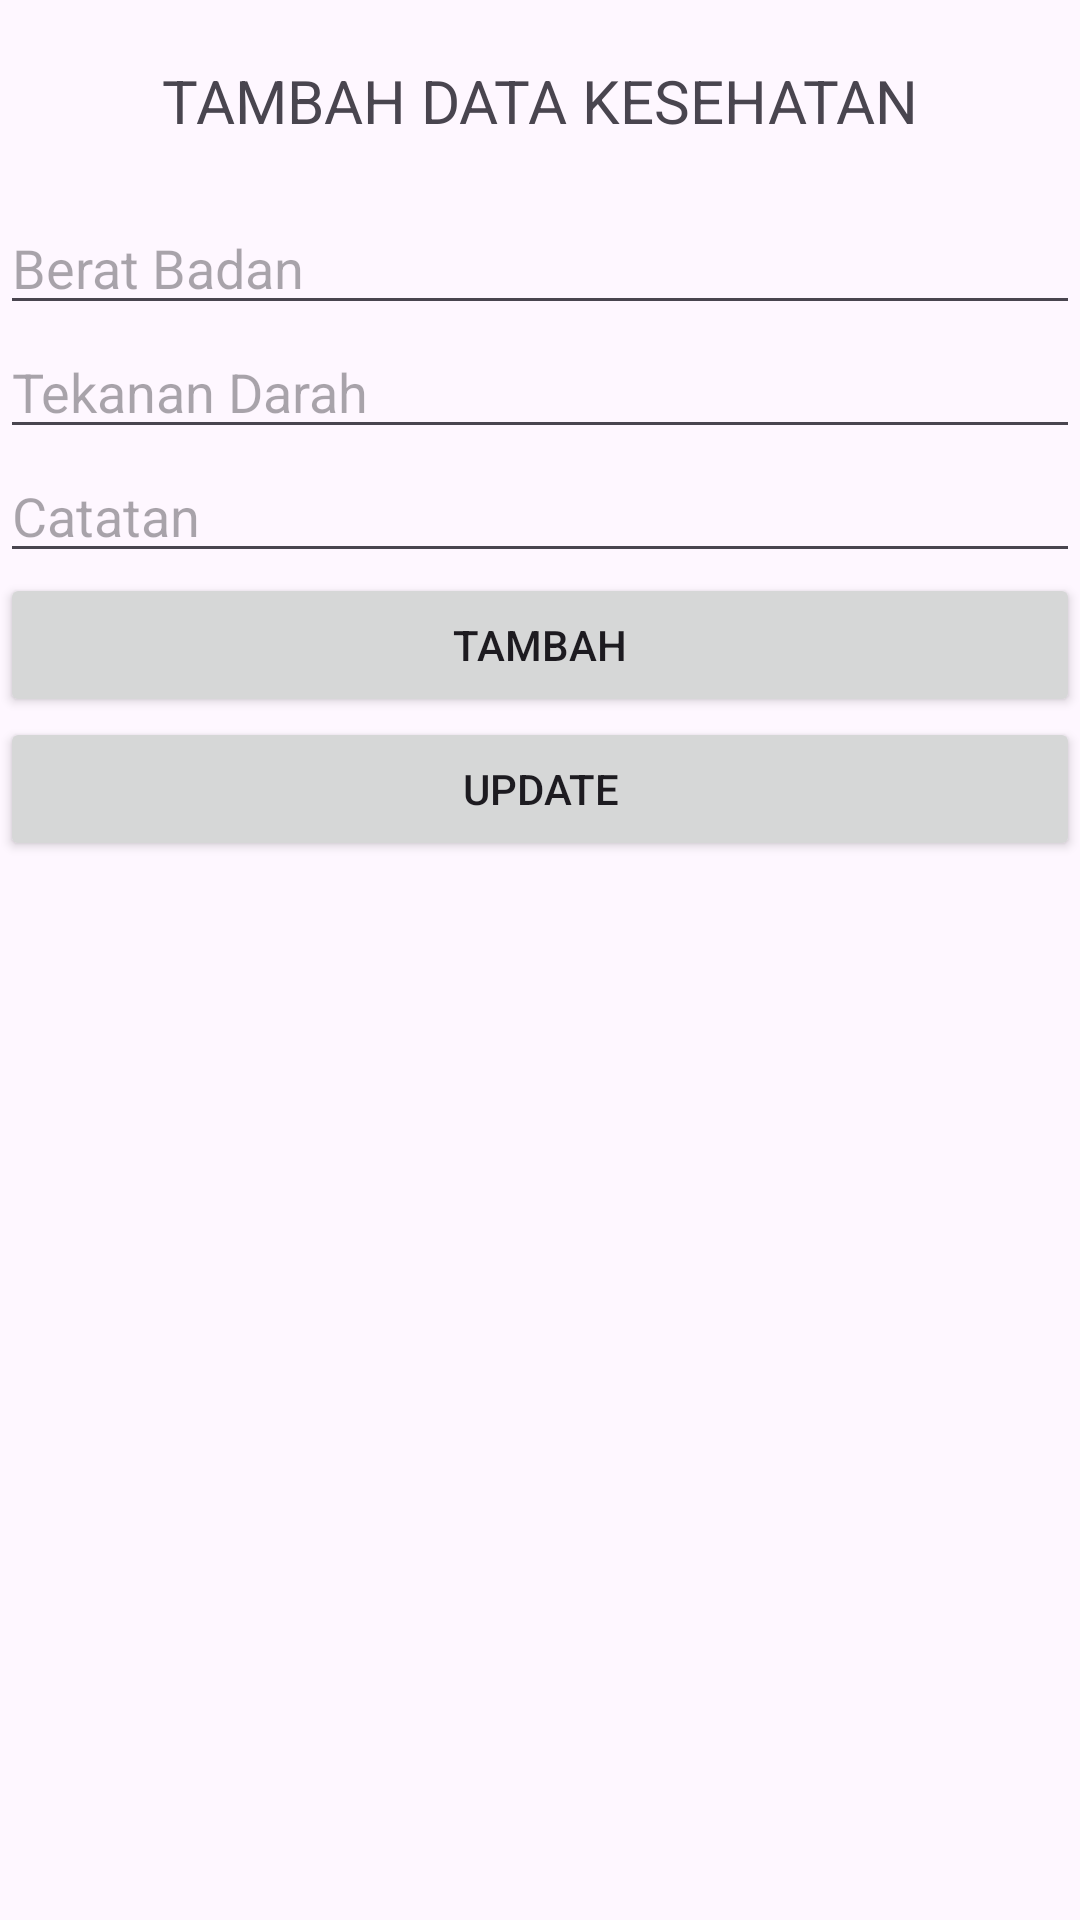

This screen was rendered from an Android layout file. Write that file and the resources it references.
<!-- AndroidManifest.xml: application theme Theme.Uas_c14220001 -->
<!-- res/layout/activity_tambah_daftar.xml -->
<?xml version="1.0" encoding="utf-8"?>
<LinearLayout xmlns:android="http://schemas.android.com/apk/res/android"
    xmlns:app="http://schemas.android.com/apk/res-auto"
    xmlns:tools="http://schemas.android.com/tools"
    android:id="@+id/actTambahDaftar"
    android:layout_width="match_parent"
    android:layout_height="match_parent"
    tools:context=".TambahDaftar"
    android:orientation="vertical"
    android:layout_margin="16dp">

    <TextView
        android:layout_width="match_parent"
        android:layout_height="wrap_content"
        android:text="TAMBAH DATA KESEHATAN"
        android:textSize="20dp"
        android:gravity="center"
        android:layout_margin="20dp"/>

    <EditText
        android:id="@+id/etItem"
        android:layout_width="match_parent"
        android:layout_height="wrap_content"
        android:hint="Berat Badan">

    </EditText>

    <EditText
        android:id="@+id/etJumlah"
        android:layout_width="match_parent"
        android:layout_height="wrap_content"
        android:hint="Tekanan Darah">

    </EditText>

    <EditText
        android:id="@+id/etCatatan"
        android:layout_width="match_parent"
        android:layout_height="wrap_content"
        android:hint="Catatan">

    </EditText>

    <Button
        android:id="@+id/btnTambah"
        android:layout_width="match_parent"
        android:layout_height="wrap_content"
        android:text="Tambah">

    </Button>

    <Button
        android:id="@+id/btnUpdate"
        android:layout_width="match_parent"
        android:layout_height="wrap_content"
        android:text="Update">

    </Button>


</LinearLayout>
<!-- resources referenced by this layout -->
<resources>
  <style name="Theme.Uas_c14220001" parent="Base.Theme.Uas_c14220001" />
  <style name="Base.Theme.Uas_c14220001" parent="Theme.Material3.DayNight.NoActionBar">
          
          
      </style>
</resources>
